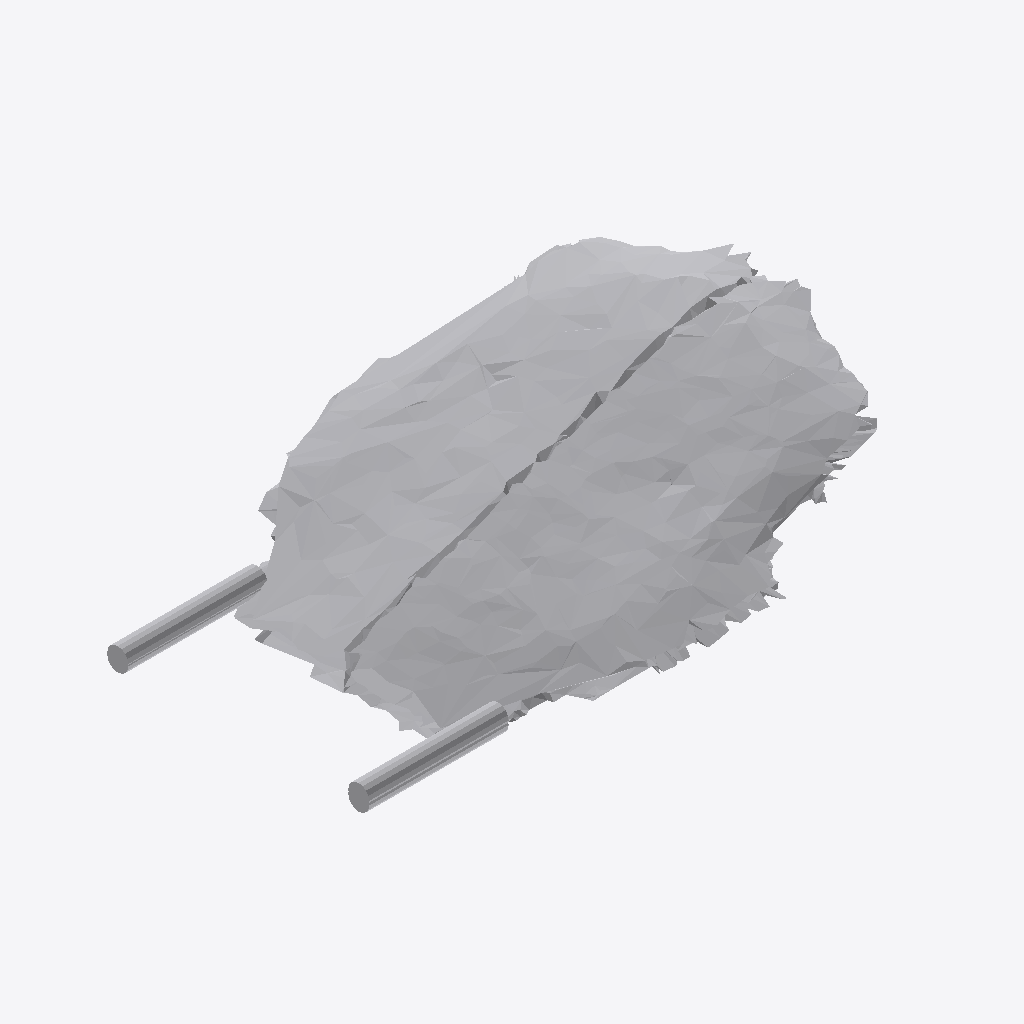
Isometric view of an IFC building model (IFC-SPF (STEP), schema IFC4, length unit metre), seen from the south-west, elements coloured by IFC class: 1 other element (light grey).
Extent 0.721 m × 0.553 m × 0.220 m (x, y, z). Storeys (1): Ground Floor at 0.00 m. Elements (1): 1 IfcFurniture.

HEADER;
FILE_DESCRIPTION(('ViewDefinition [CoordinationView]'),'2;1');
FILE_NAME('','2026-07-12T07:14:18',(''),(''),'IfcOpenShell 0.8.0','IfcOpenShell 0.8.0','');
FILE_SCHEMA(('IFC4'));
ENDSEC;
DATA;
#17=IFCPROJECT('3sE$fK7y90DRXj8nHanbNm',#5,'Office Project',$,$,$,$,(#15),#10);
#20=IFCSITE('3G5OXahLDCEgawJdRYX1Zy',#5,'Site',$,$,#19,$,$,.ELEMENT.,$,$,$,$,$);
#22=IFCBUILDING('3TPJqaV9X4MwSFViY9qcby',#5,'Building',$,$,#21,$,$,.ELEMENT.,$,$,$);
#24=IFCBUILDINGSTOREY('1Z4R3ikNzD3fljIPip5auL',#5,'Ground Floor',$,$,#23,$,$,.ELEMENT.,0.0);
#35=IFCFURNITURE('1Ow$o6zwb2M8zcU_cUMVx6',#5,'list08_desk',$,$,#34,#31,$,$);
ENDSEC;
